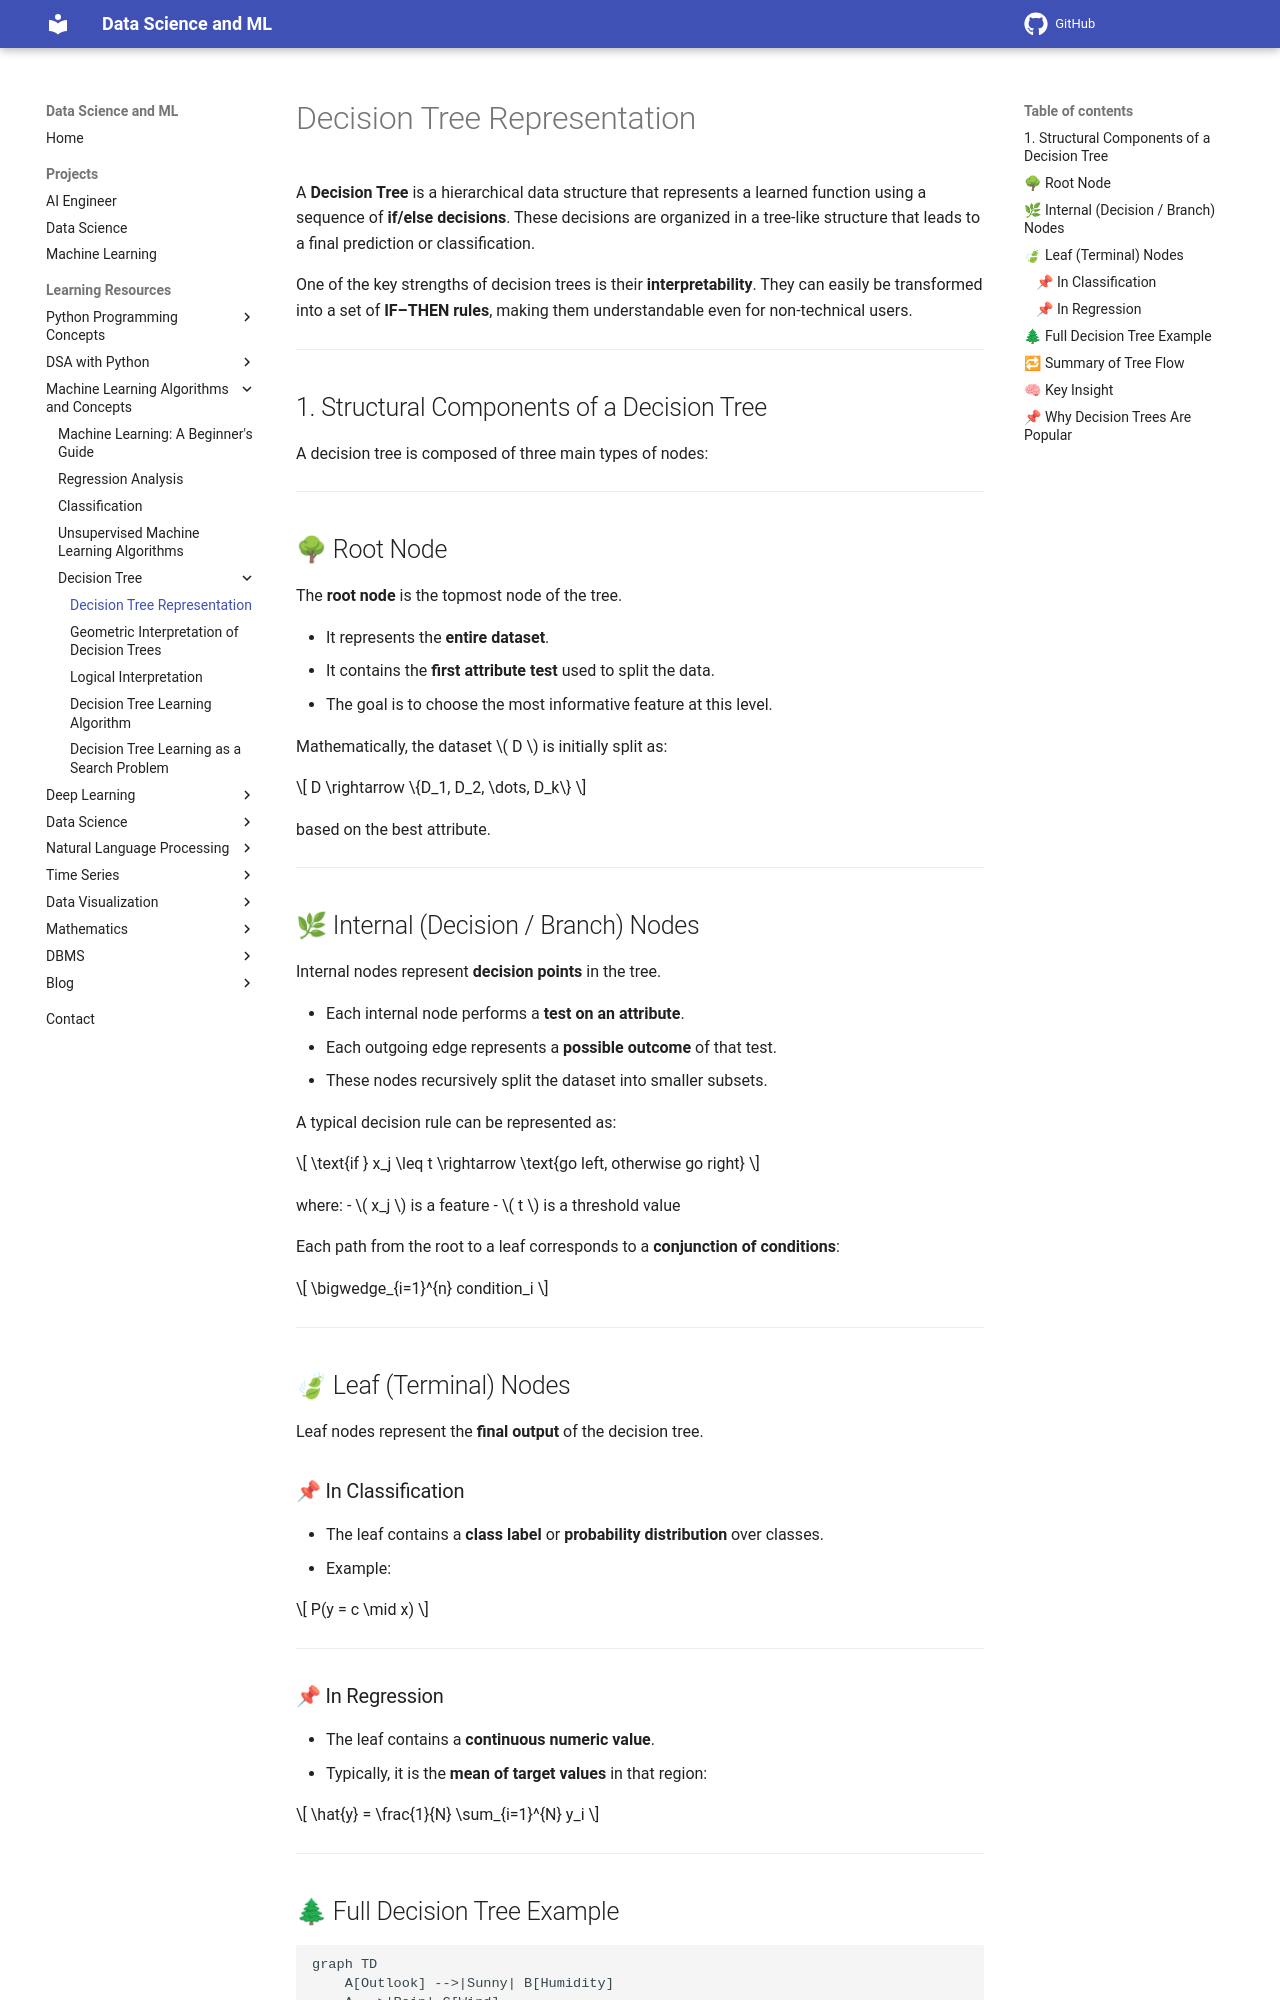

repository: sntoshsah/learning_hub · page: Learning_resources/Machine Learning/Decision_Tree/Decision_Tree_Structure/index.html · generator: mkdocs

# Decision Tree Representation

A **Decision Tree** is a hierarchical data structure that represents a learned function using a sequence of **if/else decisions**. These decisions are organized in a tree-like structure that leads to a final prediction or classification.

One of the key strengths of decision trees is their **interpretability**. They can easily be transformed into a set of **IF–THEN rules**, making them understandable even for non-technical users.

---

## 1. Structural Components of a Decision Tree

A decision tree is composed of three main types of nodes:

---

## 🌳 Root Node

The **root node** is the topmost node of the tree.

- It represents the **entire dataset**.
- It contains the **first attribute test** used to split the data.
- The goal is to choose the most informative feature at this level.

Mathematically, the dataset \( D \) is initially split as:

$$
D \rightarrow \{D_1, D_2, \dots, D_k\}
$$

based on the best attribute.

---

## 🌿 Internal (Decision / Branch) Nodes

Internal nodes represent **decision points** in the tree.

- Each internal node performs a **test on an attribute**.
- Each outgoing edge represents a **possible outcome** of that test.
- These nodes recursively split the dataset into smaller subsets.

A typical decision rule can be represented as:

$$
\text{if } x_j \leq t \rightarrow \text{go left, otherwise go right}
$$

where:
- \( x_j \) is a feature
- \( t \) is a threshold value

Each path from the root to a leaf corresponds to a **conjunction of conditions**:

$$
\bigwedge_{i=1}^{n} condition_i
$$

---

## 🍃 Leaf (Terminal) Nodes

Leaf nodes represent the **final output** of the decision tree.

### 📌 In Classification

- The leaf contains a **class label** or **probability distribution** over classes.
- Example:

$$
P(y = c \mid x)
$$

---

### 📌 In Regression

- The leaf contains a **continuous numeric value**.
- Typically, it is the **mean of target values** in that region:

$$
\hat{y} = \frac{1}{N} \sum_{i=1}^{N} y_i
$$

---
